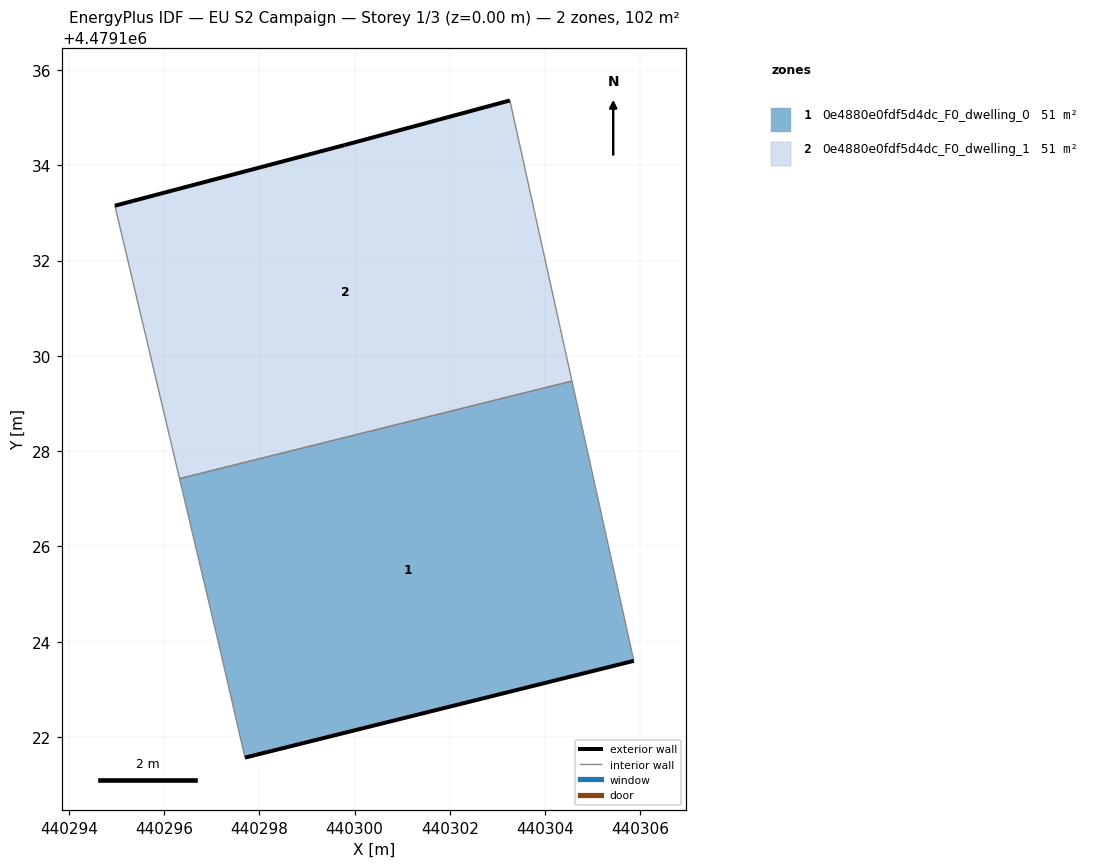
=== STOREY PLAN SPEC (per zone: floor XY polygon, exterior-wall plan segments, windows/doors) ===
zone 1: 0e4880e0fdf5d4dc_F0_dwelling_0  (50.8 m²)
  floor: (440305.86, 4479123.60) (440304.57, 4479129.47) (440296.33, 4479127.42) (440297.20, 4479123.73) (440297.70, 4479121.57)
  exterior wall: (440305.86, 4479123.60) – (440297.70, 4479121.57)  [8.4 m]
  interior walls: 4
zone 2: 0e4880e0fdf5d4dc_F0_dwelling_1  (50.8 m²)
  floor: (440304.57, 4479129.47) (440303.26, 4479135.36) (440299.79, 4479134.42) (440294.97, 4479133.15) (440296.33, 4479127.42)
  exterior wall: (440294.97, 4479133.15) – (440299.79, 4479134.42)  [5.0 m]
  exterior wall: (440299.79, 4479134.42) – (440303.26, 4479135.36)  [3.6 m]
  interior walls: 3

=== DERIVED (storey summary) ===
Building: EU S2 Campaign
Storey: 1 of 3  (floor level z = 0.00 m)
Storey gross floor area: 101.6 m²
Zones on this storey: 2
  - 0e4880e0fdf5d4dc_F0_dwelling_0: floor 50.8 m²; exterior wall 8.4 m (25.2 m²); WWR 0.0%
  - 0e4880e0fdf5d4dc_F0_dwelling_1: floor 50.8 m²; exterior wall 8.6 m (25.8 m²); WWR 0.0%
Zone adjacency (shared interzone walls):
  - 0e4880e0fdf5d4dc_F0_dwelling_0 ↔ 0e4880e0fdf5d4dc_F0_dwelling_1